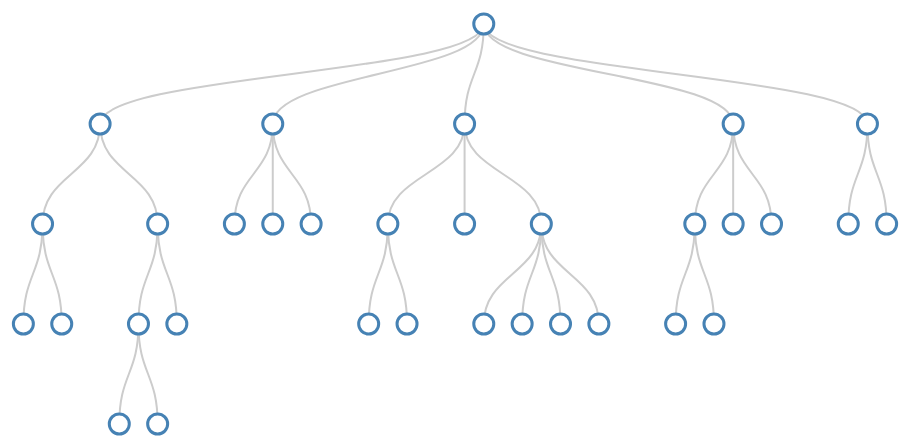
D3 v3 page, settled after 480 driven frames (8 s of simulated time); the page loaded 1 data file(s).


var mouse = {x: 0, y: 0};

document.addEventListener('mousemove', function(e){ 
    mouse.x = e.clientX || e.pageX; 
    mouse.y = e.clientY || e.pageY 
}, false);
var margin = {top: 40, right: 120, bottom: 20, left: 120},
    width = 9600 - margin.right - margin.left,
    height =  1000 - margin.top - margin.bottom;
    
var i = 0;

var tree = d3.layout.tree()
    .size([height, width]);

var diagonal = d3.svg.diagonal()
    .projection(function(d) { return [d.x, d.y]; });

var svg = d3.select("body").append("svg")
    .attr("width", width + margin.right + margin.left)
    .attr("height", height + margin.top + margin.bottom)
  .append("g")
    .attr("transform", "translate(" + margin.left + "," + margin.top + ")");
    
    var root ;
d3.json(" Route_hierarchy-spectral_20140329-1844-0m7k7se.json ", function(error, data) {  
 if(error)
 {
 console.log(error);
 }
 else
 {

root=data;
update(root);
}
});
d3.selection.prototype.moveToFront = function() {
  return this.each(function(){
    this.parentNode.appendChild(this);
  });
};

function update(source) {

 // Compute the new tree layout.
  var nodes = tree.nodes(root).reverse(),
      links = tree.links(nodes);
 
  // Normalize for fixed-depth.
  nodes.forEach(function(d) { d.y = d.depth * 100; });

  var node = svg.selectAll("g.node")
      .data(nodes, function(d) { return d.id || (d.id = ++i); });
 
  // Enter the nodes.
  var nodeEnter = node.enter().append("g")
      .attr("class", "node")
      .attr("transform", function(d) { 
          return "translate(" + d.x + "," + d.y + ")"; });
 
  nodeEnter.append("circle")
      .attr("r", 10)
      .style("fill", "#fff")
      .on('mouseover',function(d){
        //   alert(d.att_label.length);
     var i=0;
     var page='  <table   border="1"   >  <tr><th width=150 style="word-wrap:break-word;word-break:break-all;"></th>';
     title='';
     for(i=0;i<d.att_label.length;i++)
        title=title+'<th width=100 style="word-wrap:break-word;word-break:break-all;">'+d.att_label[i]+'</th>';
     page=page+title+'<tr>';

     content='';
 
    for (i=0;i<d.table.length ;i++ )
    {
        onerow='<tr> <td width=150 style="word-wrap:break-word;word-break:break-all;"> '+d.entities_lable[i]+'</td>'
        for(j=0;j<d.att_label.length;j++)
        {
            onerow=onerow+'<td width=100 style="word-wrap:break-word;word-break:break-all;">'+d.table[i][j]+'</td>';
        }
        onerow=onerow+'</tr>';
        content=content+onerow;
    }
    page=page+content+'</table> '
    screenheight=window.screen.height;
    screenwidth=window.screen.width;
    
    shiftx=d.x+750-screenwidth+10;
   shifty=d.y+500-screenheight+10;
  if(shiftx<0)
      shiftx=0;
  if(shifty<0)
      shifty=0;
   rx= shiftx;
    ry= shifty; 


            d3.select(this.parentNode).append("foreignObject")
                .attr("width", 3000)
                .attr("height", 2000)
                .attr("x", function(d){
            var bodyWidth = document.body.clientWidth || document.body.clientWidth;
            var scrollLeft = document.documentElement.scrollLeft ||document.body.scrollLeft;
            var tableWidth = 180 + 130*d.att_label.length + 60;
            if(d.x < scrollLeft + 40 || d.x < scrollLeft + bodyWidth - tableWidth -40){
                return 0;
            }
            if( d.x-scrollLeft <  scrollLeft + bodyWidth-tableWidth-d.x){
                return scrollLeft + 40 - d.x;      
            }
            return scrollLeft + bodyWidth - tableWidth -40 - d.x;
        })
                .attr("y",10)
              .append("xhtml:body")
              .style("font", "14px 'Helvetica Neue'")
          //    .style("position", "absolute")
            //  .style("left",300)
             // .style("top",300)
              .html(page);
         d3.select(this.parentNode).moveToFront();       
              
  }).on('mouseout', function(d){
      
 
        d3.select(this.parentNode).selectAll(function() { return this.getElementsByTagName("foreignObject"); }).remove();

      
      })
      ;
 
  nodeEnter.append("text")
      .attr("y", function(d) { 
          return d.children || d._children ? -18 : 18; })
      .attr("dy", ".35em")
      .attr("text-anchor", "middle")
      .text(function(d) { return d.name; })
      .style("fill-opacity", 1);
  var link = svg.selectAll("path.link")
      .data(links, function(d) { return d.target.id; });
 
  // Enter the links.
  link.enter().insert("path", "g")
      .attr("class", "link")
      .attr("d", diagonal);
 
}



### data: Route_hierarchy-spectral_20140329-1844-0m7k7se.json
{
 "showattr": [
  1010,
  523,
  868,
  1
 ],
 "children": [
  {
   "showattr": [
    67,
    43,
    70
   ],
   "children": [
    "{... 7 keys}",
    "{... 7 keys}"
   ],
   "entities_lable": [
    "MetroWest_Regional_Transit_Authority",
    "Brighton_&_Hove_%28bus_company%29",
    "DASH_%28bus%29",
    "Kerry_Tramway",
    "Hillsgrove_Covered_Bridge"
   ],
   "table": [
    "[... 3 items]",
    "[... 3 items]",
    "[... 3 items]",
    "[... 3 items]",
    "[... 3 items]"
   ],
   "id": 24,
   "showentities": [
    11932,
    2416,
    4467,
    9531,
    7004
   ],
   "att_label": [
    "imageCaption",
    "imageSize",
    "logoSize"
   ]
  },
  {
   "showattr": [
    12,
    9,
    10,
    7,
    8
   ],
   "children": [
    "{... 7 keys}",
    "{... 7 keys}",
    "{... 7 keys}"
   ],
   "entities_lable": [
    "Nijmegen_railway_bridge",
    "Bear_Mountain_Bridge",
    "Viaduct_Pova%C5%BEsk%C3%A1_Bystrica",
    "Jeremiah_Morrow_Bridge",
    "Bridge_in_Jefferson_Borough"
   ],
   "table": [
    "[... 5 items]",
    "[... 5 items]",
    "[... 5 items]",
    "[... 5 items]",
    "[... 5 items]"
   ],
   "id": 25,
   "showentities": [
    14609,
    2050,
    21734,
    9091,
    2398
   ],
   "att_label": [
    "bridgeName",
    "crosses",
    "carries",
    "design",
    "locale"
   ]
  },
  {
   "showattr": [
    26
   ],
   "children": [
    "{... 7 keys}",
    "{... 7 keys}",
    "{... 7 keys}"
   ],
   "entities_lable": [
    "Great_Ocean_Road",
    "Grand_Junction_Road,_Adelaide",
    "Reid_Highway",
    "Braunston_Tunnel",
    "Crewe_to_Derby_Line"
   ],
   "table": [
    "[... 1 items]",
    "[... 1 items]",
    "[... 1 items]",
    "[... 1 items]",
    "[... 1 items]"
   ],
   "id": 26,
   "showentities": [
    6572,
    6525,
    18041,
    2377,
    4226
   ],
   "att_label": [
    "start"
   ]
  },
  {
   "showattr": [
    86,
    127,
    118,
    109,
    80
   ],
   "children": [
    "{... 7 keys}",
    "{... 7 keys}",
    "{... 7 keys}"
   ],
   "entities_lable": [
    "A1000_road",
    "A1_%28Croatia%29",
    "A21_road_%28England%29",
    "A5_%28Croatia%29",
    "Alabama_State_Route_106"
   ],
   "table": [
    "[... 5 items]",
    "[... 5 items]",
    "[... 5 items]",
    "[... 5 items]",
    "[... 5 items]"
   ],
   "id": 27,
   "showentities": [
    180,
    280,
    318,
    631,
    890
   ],
   "att_label": [
    "route",
    "counties",
    "state",
    "lengthMi",
    "terminusB"
   ]
  },
  {
   "showattr": [
    361
   ],
   "children": [
    "{... 7 keys}",
    "{... 7 keys}"
   ],
   "entities_lable": [
    "Daejeon_Nambu_Sunhwan_Expressway",
    "Groat_Road",
    "Castle_Downs_Road",
    "Seoul_Ring_Expressway",
    "88_Olympic_Expressway"
   ],
   "table": [
    "[... 1 items]",
    "[... 1 items]",
    "[... 1 items]",
    "[... 1 items]",
    "[... 1 items]"
   ],
   "id": 28,
   "showentities": [
    4506,
    6656,
    3221,
    18846,
    162
   ],
   "att_label": [
    "auto"
   ]
  }
 ],
 "entities_lable": [
  "Mitchell_Freeway",
  "High_Level_Bridge_%28Edmonton%29",
  "Thessaloniki_Urban_Transport_Organizatio…",
  "Rue_Dumenge",
  "Rue_Sainte-Catherine_%28Lyon%29"
 ],
 "table": [
  [
   "Null",
   "Null",
   "Null",
   "Template:Infobox_Australian_road"
  ],
  [
   "Null",
   "Null",
   "Null",
   "Template:Infobox_bridge"
  ],
  [
   "Null",
   "Null",
   "Null",
   "Template:Infobox_bus_transit"
  ],
  [
   "Null",
   "Null",
   "Null",
   "Template:Infobox_street"
  ],
  [
   "Null",
   "Null",
   "Null",
   "Template:Infobox_street"
  ]
 ],
 "id": 0,
 "showentities": [
  12642,
  6954,
  20482,
  18429,
  18436
 ],
 "att_label": [
  "created",
  "note",
  "division",
  "wikiPageUsesTemplate"
 ]
}